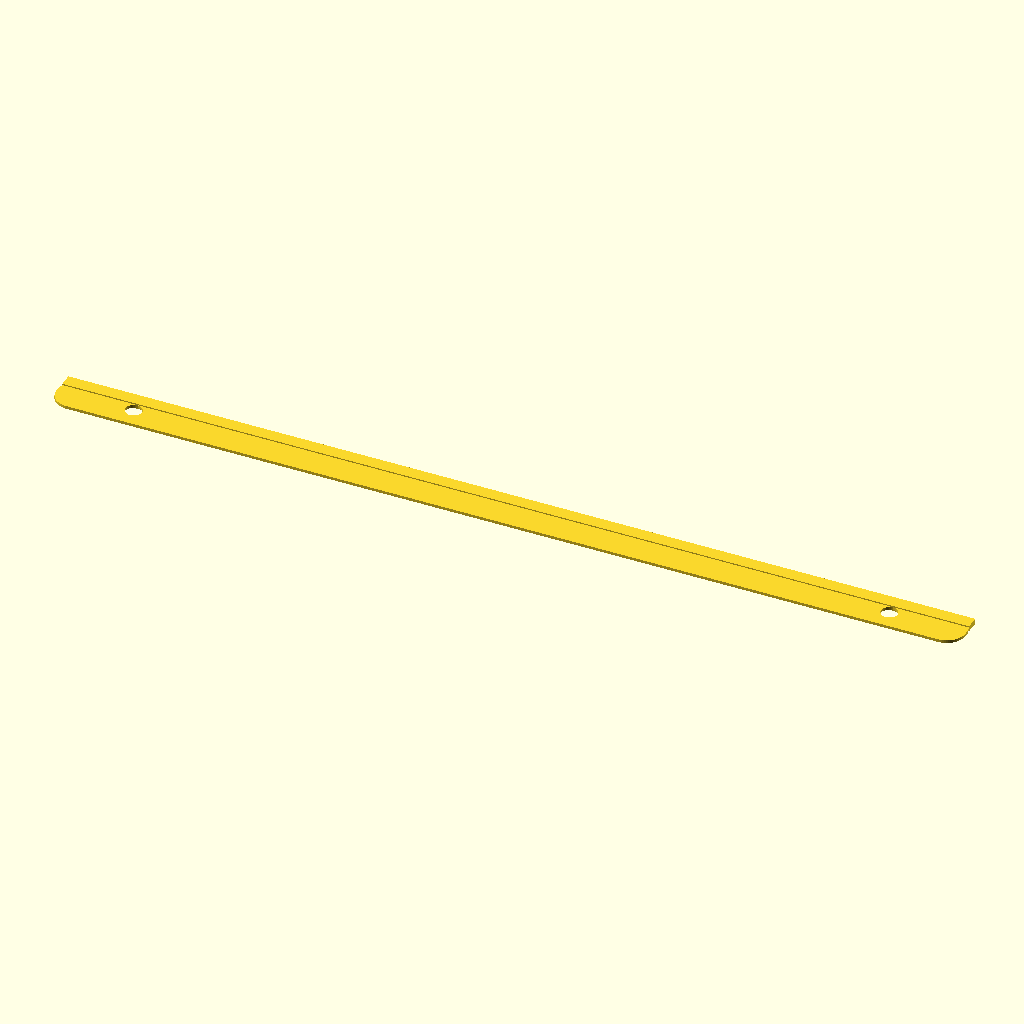
Cell 1: rendered with the file's own defaults.
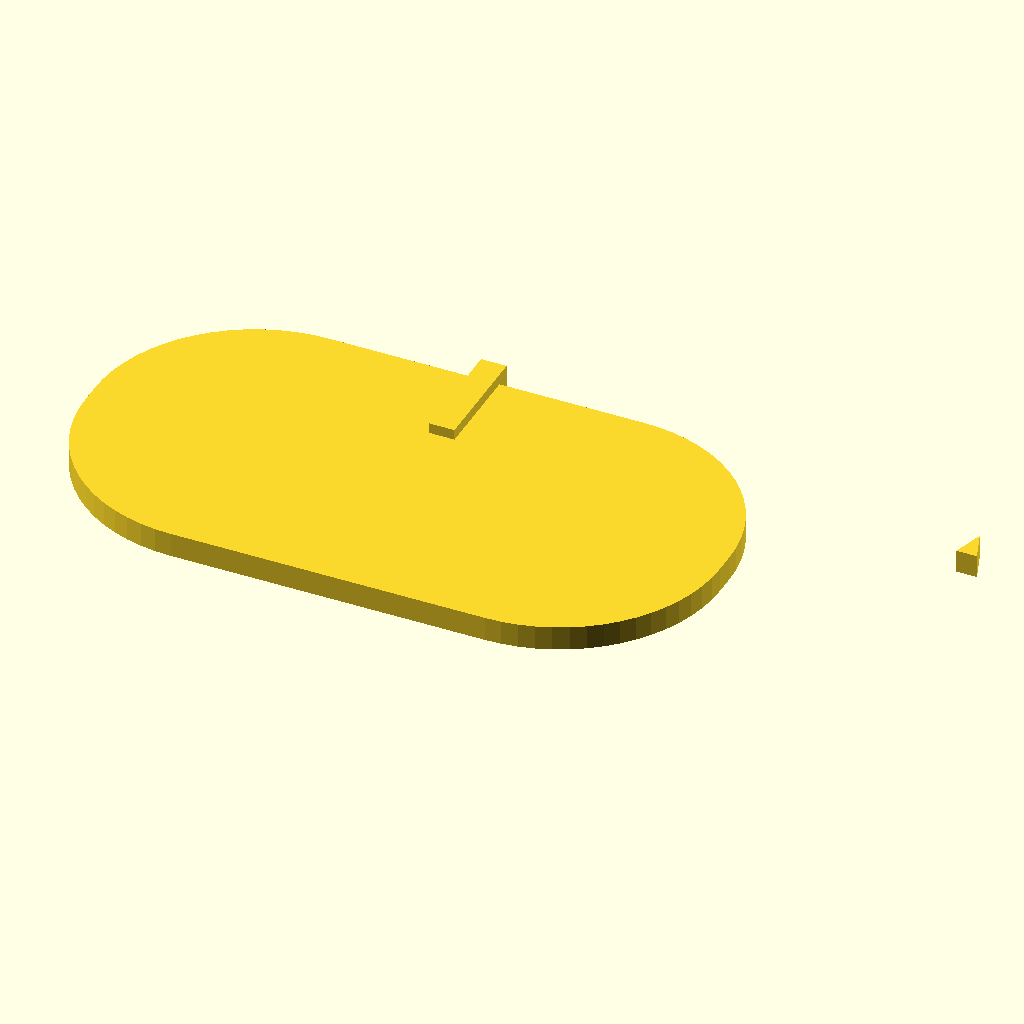
Cell 2: the same model with blade_L = 1.
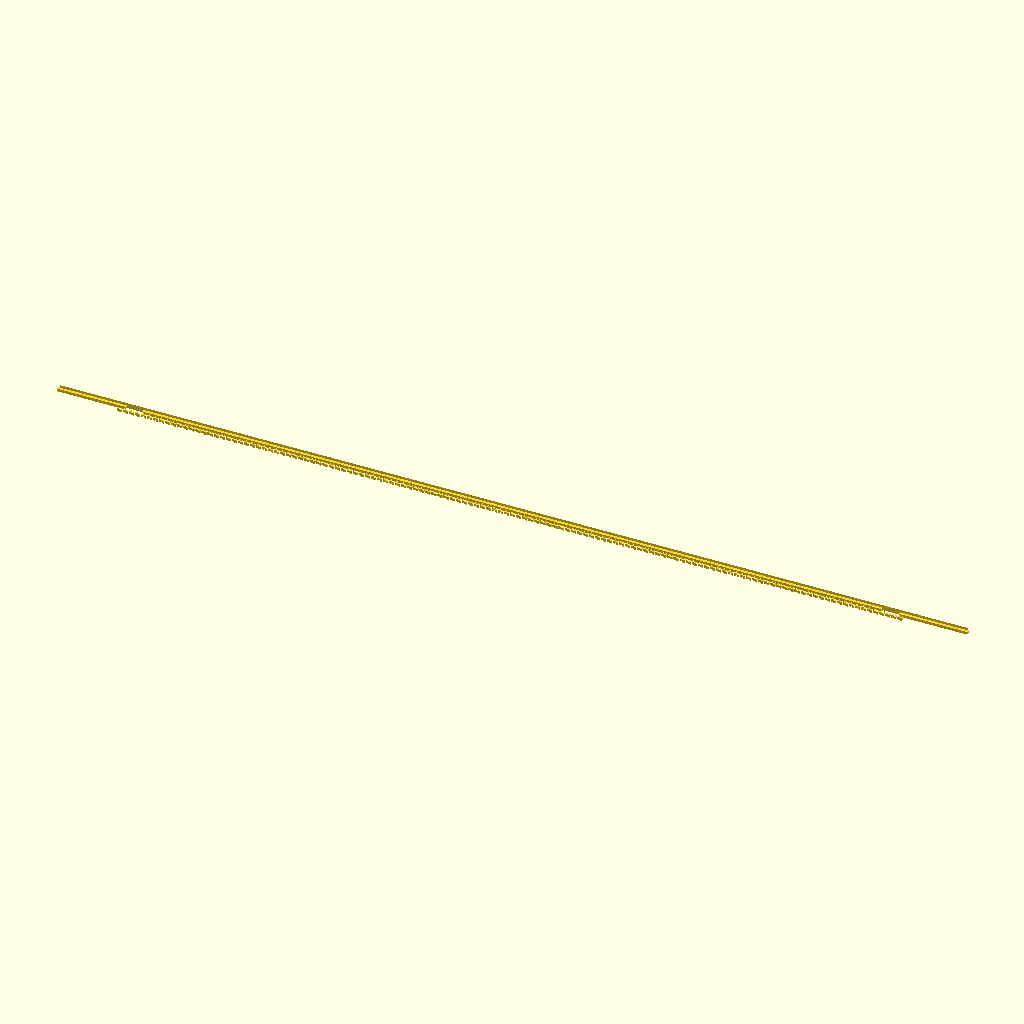
Cell 3: blade_W = 0.1 (everything else at default).
The same orthographic view direction (rotation 55°, 0°, 25°; colour scheme Cornfield) for every cell, with the view re-fitted per cell, so scale and position can differ between cells.
Source of the model, results/craft/scad/sheet__Spring08.scad:
// Bi-metal saw blade (single connected solid) - STRUCTURAL FIX
// Adds a clear toothed edge + a bi-metal band, with guaranteed overlap/connectivity.

// ---------- Parameters ----------
blade_L = 300; //[150:600:1]
blade_W = 12.5; //[6:25:0.1]
blade_T = 0.65; //[0.3:1.3:0.01]

tooth_pitch = 1.0; //[0.5:2.0:0.05]
tooth_h = 1.2; //[0.6:2.4:0.05]
tooth_base = 0.8; //[0.4:1.6:0.05]
tooth_edge_offset = 0.0; //[-1:1:0.05]

hole_d = 6.5; //[3:10:0.1]
hole_center_from_end = 25; //[10:60:0.5]

end_round_r = 6.25; //[3:12.5:0.05]

chamfer_xy = 0.4; //[0.1:1.0:0.05]
chamfer_z = 0.15; //[0.05:0.4:0.01]

// Teeth thickness should be at least blade thickness so they read in top view
tooth_band_T = 0.90; //[0.3:1.5:0.01]
tooth_band_overlap = 1.2; //[0.5:2.0:0.05]
tooth_set_amp = 0.15; //[0.0:0.4:0.01]

tooth_count = 280; //[50:600:1]
tooth_end_margin = 20; //[5:60:1]

// Visual bi-metal band (slightly thicker strip along tooth edge)
bimetal_band_W_frac = 0.35; // fraction of blade width near tooth edge
bimetal_band_extraT = 0.12; // extra thickness above blade_T

// Connectivity overlap (mm)
join_ol = 1.0; //[0.5:2.0:0.1]

$fn = 64;

// ---------- Helpers ----------
function teeth_fit_count() =
    max(1, floor((blade_L - 2*tooth_end_margin) / tooth_pitch));

teeth_N = min(tooth_count, teeth_fit_count());

// ---------- Base blade with rounded ends (2D then extrude) ----------
module blade_2d_profile() {
    // Rounded rectangle via hull of two circles; ensure full width is blade_W after scaling
    hull() {
        translate([-blade_L/2 + end_round_r, 0]) circle(r=end_round_r);
        translate([ blade_L/2 - end_round_r, 0]) circle(r=end_round_r);
    }
}

module blade_solid() {
    // Scale Y so the hull becomes the desired blade width
    linear_extrude(height=blade_T, center=true)
        scale([1, blade_W/(2*end_round_r)])
            blade_2d_profile();
}

module mounting_holes() {
    hole_h = blade_T + 2*(chamfer_z + 0.6);
    translate([-blade_L/2 + hole_center_from_end, 0, 0])
        cylinder(r=hole_d/2, h=hole_h, center=true, $fn=48);
    translate([ blade_L/2 - hole_center_from_end, 0, 0])
        cylinder(r=hole_d/2, h=hole_h, center=true, $fn=48);
}

module blade_with_holes() {
    difference() {
        blade_solid();
        mounting_holes();
    }
}

// ---------- Edge softening (light chamfer/round) ----------
module edge_soften_kernel() {
    // Keep small to avoid excessive Minkowski growth
    cube([2*chamfer_xy, 2*chamfer_xy, 2*chamfer_z], center=true);
}

module blade_softened() {
    minkowski() {
        blade_with_holes();
        edge_soften_kernel();
    }
}

// ---------- Teeth (triangular profile, extruded through thickness) ----------
module tooth_prism() {
    // Triangle in XY, extruded in Z
    linear_extrude(height=tooth_band_T, center=true)
        polygon(points=[
            [0, 0],
            [tooth_base, 0],
            [tooth_base*0.45, tooth_h]
        ]);
}

module toothed_edge() {
    // Teeth along +Y edge, protruding outward (+Y), overlapping into blade for connectivity.
    // Recalculated so tooth root line is inside the blade by (tooth_band_overlap + join_ol).
    y_root = blade_W/2 - (tooth_band_overlap + join_ol) + tooth_edge_offset;

    union() {
        for (i = [0:teeth_N-1]) {
            x_pos = -blade_L/2 + tooth_end_margin + i*tooth_pitch;

            // Alternate set (small lateral shift) but keep overlap into blade
            y_set = (i % 2 == 0) ? tooth_set_amp : -tooth_set_amp;

            translate([x_pos, y_root + y_set, 0])
                tooth_prism();
        }
    }
}

// ---------- Bi-metal band (thicker strip near tooth edge) ----------
module bimetal_band() {
    band_W = blade_W * bimetal_band_W_frac;

    // Place band near tooth edge (+Y) and ensure it overlaps into the blade by join_ol.
    // Make the band extend slightly beyond the blade edge so it reads as a distinct strip.
    // y_max = y_center + band_W/2 = blade_W/2 + join_ol  (guaranteed overlap)
    y_center = blade_W/2 - band_W/2 + join_ol;

    // Ensure Z intersection with blade: band thickness >= blade_T and centered at Z=0
    band_T = blade_T + bimetal_band_extraT + join_ol;

    translate([0, y_center, 0])
        cube([blade_L, band_W, band_T], center=true);
}

// ---------- Final connected model ----------
module bi_metal_saw_blade() {
    union() {
        blade_softened();
        bimetal_band();
        toothed_edge();
    }
}

bi_metal_saw_blade();
Parameter table extracted from the source (name, type, default, range or options):
blade_L: number, default 300, range 1 to 150, step 600
blade_W: number, default 12.5, range 0.1 to 6, step 25
blade_T: number, default 0.65, range 0.01 to 0.3, step 1.3
tooth_pitch: number, default 1, range 0.05 to 0.5, step 2
tooth_h: number, default 1.2, range 0.05 to 0.6, step 2.4
tooth_base: number, default 0.8, range 0.05 to 0.4, step 1.6
tooth_edge_offset: number, default 0, range -1 to 0.05, step 1
hole_d: number, default 6.5, range 0.1 to 3, step 10
hole_center_from_end: number, default 25, range 0.5 to 10, step 60
end_round_r: number, default 6.25, range 0.05 to 3, step 12.5
chamfer_xy: number, default 0.4, range 0.05 to 0.1, step 1
chamfer_z: number, default 0.15, range 0.01 to 0.05, step 0.4
tooth_band_T: number, default 0.9, range 0.01 to 0.3, step 1.5
tooth_band_overlap: number, default 1.2, range 0.05 to 0.5, step 2
tooth_set_amp: number, default 0.15, range 0 to 0.01, step 0.4
tooth_count: number, default 280, range 1 to 50, step 600
tooth_end_margin: number, default 20, range 1 to 5, step 60
bimetal_band_W_frac: number, default 0.35
bimetal_band_extraT: number, default 0.12
join_ol: number, default 1, range 0.1 to 0.5, step 2
